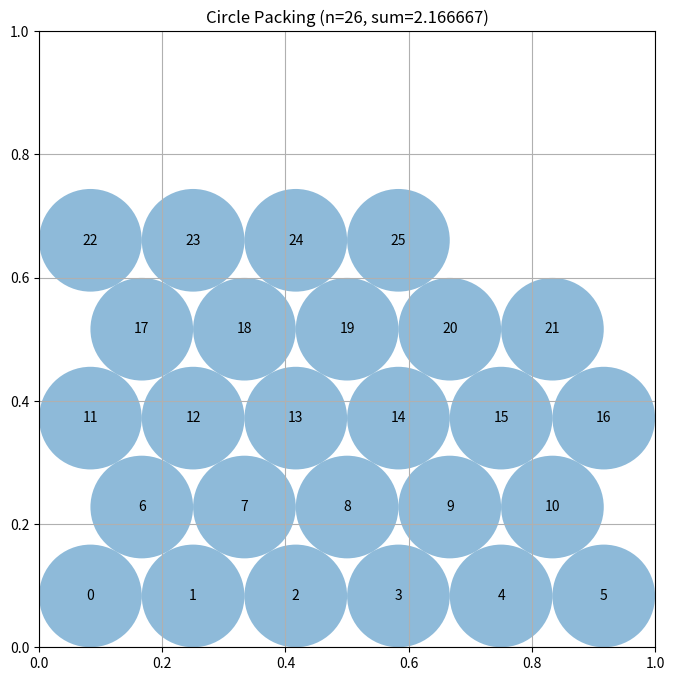

This figure's Python source:
# EVOLVE-BLOCK-START
import numpy as np

def construct_packing():
    """
    Hexagonal packing of 26 circles in a unit square.
    Rows pattern: [6,5,6,5,4]  (total 26)
    Returns centers, radii, sum_of_radii.
    """
    rows = [6, 5, 6, 5, 4]
    n = sum(rows)

    # binary search for maximal radius r
    lo, hi = 0.0, 0.5
    for _ in range(40):
        r = (lo + hi) / 2.0
        ok = True
        # vertical extent check
        height = 2 * r + (len(rows) - 1) * np.sqrt(3) * r
        if height > 1.0:
            ok = False
        # horizontal extent per row
        for i, cnt in enumerate(rows):
            width = 2 * r * cnt
            if width > 1.0:
                ok = False
                break
        if ok:
            lo = r
        else:
            hi = r

    r = lo
    # generate centers
    centers = []
    y = r
    for i, cnt in enumerate(rows):
        offset = r if i % 2 else 0.0  # shift odd rows by half spacing
        x_start = r + offset
        for j in range(cnt):
            x = x_start + j * 2 * r
            if x > 1 - r + 1e-12:  # safety clamp
                continue
            centers.append([x, y])
        y += np.sqrt(3) * r

    centers = np.array(centers[:n])  # ensure exactly n points
    radii = np.full(n, r)
    sum_radii = radii.sum()
    return centers, radii, sum_radii
# EVOLVE-BLOCK-END


# This part remains fixed (not evolved)
def run_packing():
    """Run the circle packing constructor for n=26"""
    centers, radii, sum_radii = construct_packing()
    return centers, radii, sum_radii


def visualize(centers, radii):
    """
    Visualize the circle packing

    Args:
        centers: np.array of shape (n, 2) with (x, y) coordinates
        radii: np.array of shape (n) with radius of each circle
    """
    import matplotlib.pyplot as plt
    from matplotlib.patches import Circle

    fig, ax = plt.subplots(figsize=(8, 8))

    # Draw unit square
    ax.set_xlim(0, 1)
    ax.set_ylim(0, 1)
    ax.set_aspect("equal")
    ax.grid(True)

    # Draw circles
    for i, (center, radius) in enumerate(zip(centers, radii)):
        circle = Circle(center, radius, alpha=0.5)
        ax.add_patch(circle)
        ax.text(center[0], center[1], str(i), ha="center", va="center")

    plt.title(f"Circle Packing (n={len(centers)}, sum={sum(radii):.6f})")
    plt.show()


if __name__ == "__main__":
    centers, radii, sum_radii = run_packing()
    print(f"Sum of radii: {sum_radii}")
    # AlphaEvolve improved this to 2.635

    # Uncomment to visualize:
    visualize(centers, radii)
